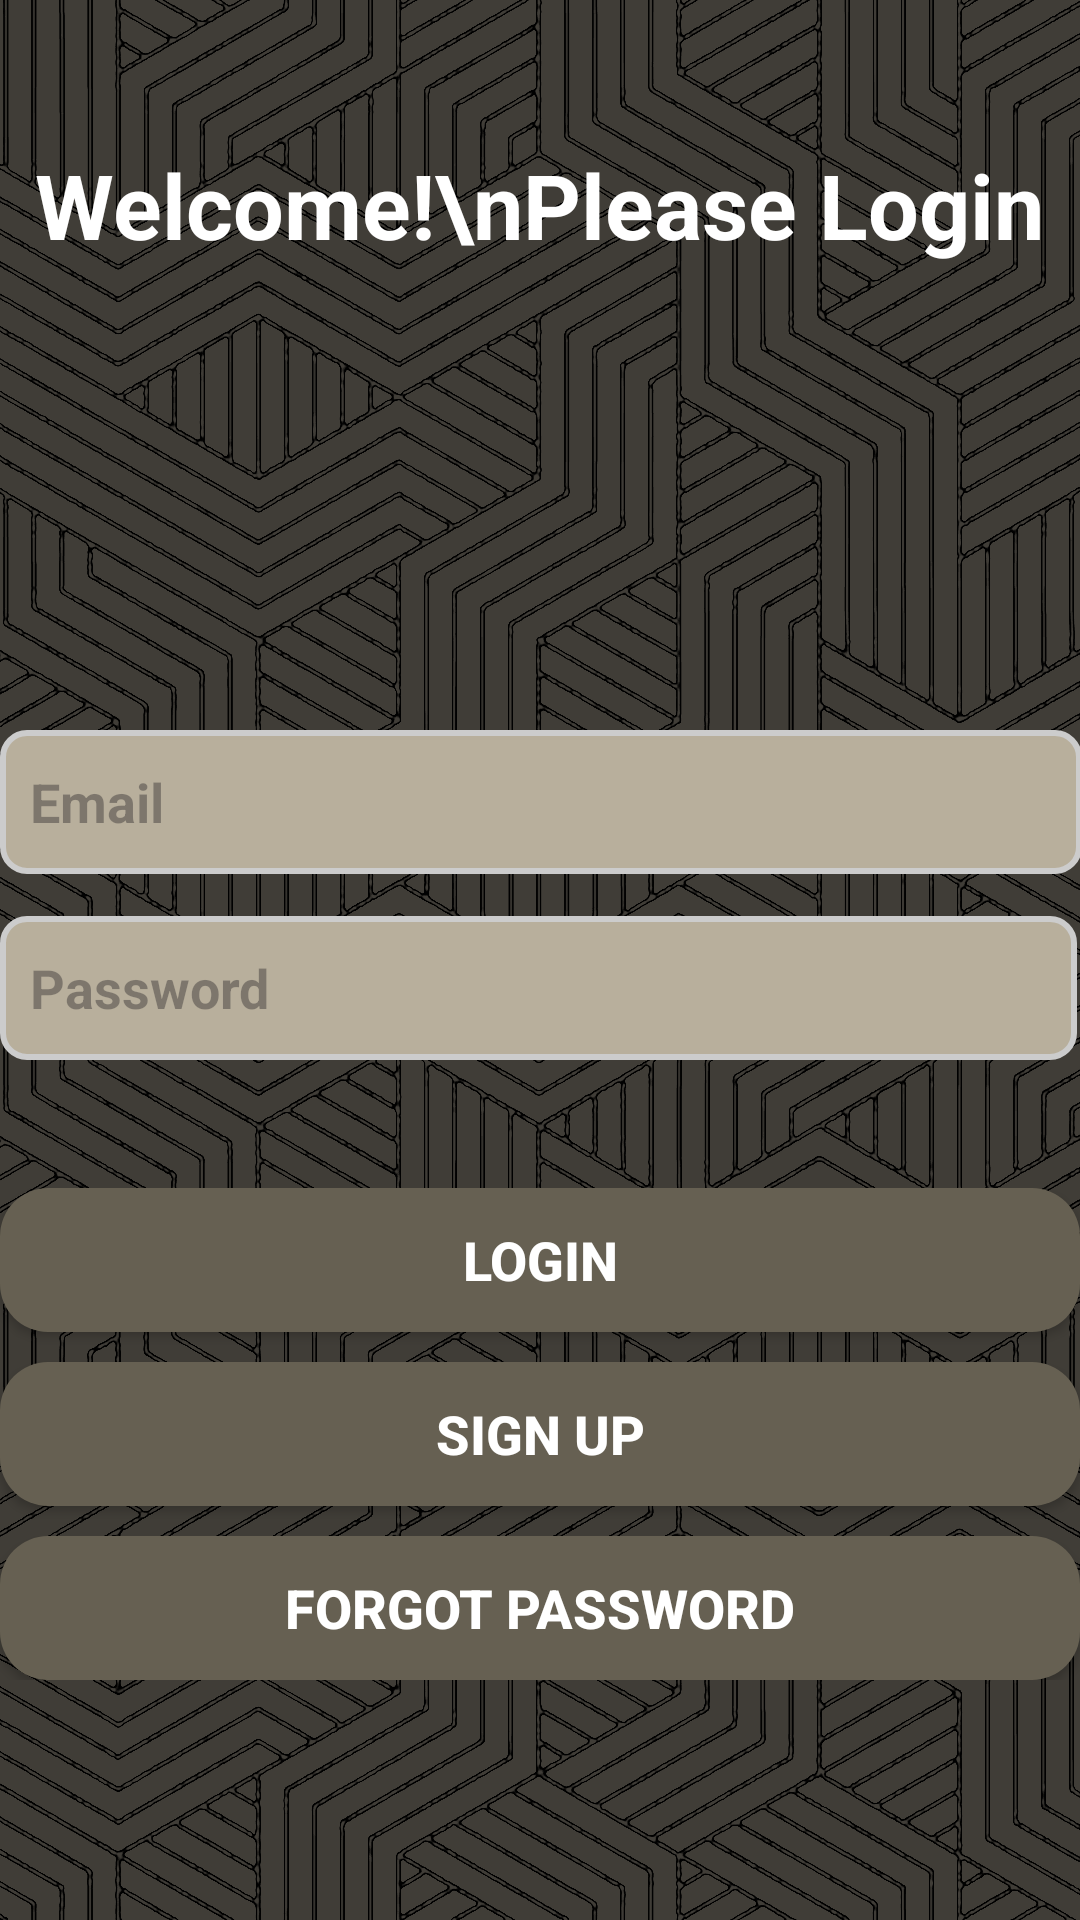

Produce the Android XML layout that renders to this screen, including the resource entries it uses.
<!-- AndroidManifest.xml: application theme Theme.NutriFitApp -->
<!-- res/layout/activity_login.xml -->
<?xml version="1.0" encoding="utf-8"?>
<RelativeLayout xmlns:android="http://schemas.android.com/apk/res/android"
    android:layout_width="match_parent"
    android:layout_height="match_parent">

    
    <ImageView
        android:id="@+id/backgroundImage"
        android:layout_width="match_parent"
        android:layout_height="match_parent"
        android:scaleType="centerCrop"
        android:src="@drawable/photo"
        android:contentDescription="Background Image" />

    
    <View
        android:id="@+id/overlayView"
        android:layout_width="match_parent"
        android:layout_height="match_parent"
        android:background="#80000000" /> 

    
    <TextView
        android:id="@+id/titleTextView"
        android:layout_width="wrap_content"
        android:layout_height="wrap_content"
        android:text="Welcome!\nPlease Login"
        android:textSize="30sp"
        android:textStyle="bold"
        android:textColor="@android:color/white"
        android:gravity="center"
        android:layout_marginBottom="24dp"
        android:layout_alignParentTop="true"
        android:layout_centerHorizontal="true"
        android:layout_marginTop="48dp" />

    

    

    

    <EditText
        android:id="@+id/emailSignIn"
        android:layout_width="match_parent"
        android:layout_height="48dp"
        android:layout_below="@id/titleTextView"
        android:layout_alignParentEnd="true"
        android:layout_marginTop="131dp"
        android:layout_marginEnd="-1dp"
        android:layout_marginBottom="10dp"
        android:background="@drawable/textfield_background"
        android:hint="@string/email"
        android:inputType="textEmailAddress"
        android:padding="10dp"
        android:textColor="@android:color/white"
        android:textSize="18sp"
        android:textStyle="bold" />

    <EditText
        android:id="@+id/passwordSignIn"
        android:layout_width="match_parent"
        android:layout_height="48dp"
        android:layout_below="@id/emailSignIn"
        android:layout_alignParentEnd="true"
        android:layout_marginTop="4dp"
        android:layout_marginEnd="1dp"
        android:layout_marginBottom="10dp"
        android:background="@drawable/textfield_background"
        android:hint="@string/password"
        android:inputType="textPassword"
        android:padding="10dp"
        android:textColor="@android:color/white"
        android:textSize="18sp"
        android:textStyle="bold" />

    <LinearLayout
        android:id="@+id/buttonsContainer"
        android:layout_width="match_parent"
        android:layout_height="wrap_content"
        android:orientation="vertical"
        android:layout_above="@+id/progressBarSignIn"
        android:layout_marginBottom="40dp"
        android:paddingTop="20dp">

        
        <Button
            android:id="@+id/loginButtonSignIn"
            android:layout_width="match_parent"
            android:layout_height="wrap_content"
            android:text="@string/login"
            android:padding="10dp"
            android:layout_marginBottom="10dp"
            android:textSize="18sp"
            android:textStyle="bold"
            android:textColor="@android:color/white"
            android:background="@drawable/button_background" />

        
        <Button
            android:id="@+id/signupButtonSignIn"
            android:layout_width="match_parent"
            android:layout_height="wrap_content"
            android:text="@string/sign_up"
            android:padding="10dp"
            android:layout_marginBottom="10dp"
            android:textSize="18sp"
            android:textStyle="bold"
            android:textColor="@android:color/white"
            android:background="@drawable/button_background" />

        
        <Button
            android:id="@+id/forgotPasswordButtonSignIn"
            android:layout_width="match_parent"
            android:layout_height="wrap_content"
            android:text="@string/forgot_password"
            android:padding="10dp"
            android:textSize="18sp"
            android:textStyle="bold"
            android:textColor="@android:color/white"
            android:background="@drawable/button_background" />
    </LinearLayout>

    
    <ProgressBar
        android:id="@+id/progressBarSignIn"
        style="@android:style/Widget.ProgressBar.Horizontal"
        android:layout_width="match_parent"
        android:layout_height="wrap_content"
        android:visibility="invisible"
        android:layout_alignParentBottom="true"
        android:layout_centerHorizontal="true"
        android:layout_marginTop="20dp" />
</RelativeLayout>
<!-- resources referenced by this layout -->
<resources>
  <!-- drawable button_background (drawable) -->
  <shape xmlns:android="http://schemas.android.com/apk/res/android">
      <solid android:color="@color/primary_element"/>
      <corners android:radius="16dp"/>
      <padding
          android:left="16dp"
          android:top="16dp"
          android:right="16dp"
          android:bottom="16dp"/>
  </shape>
  <!-- drawable photo: png bitmap (drawable, 834049 bytes) -->
  <!-- drawable textfield_background (drawable) -->
  <?xml version="1.0" encoding="utf-8"?>
  <shape xmlns:android="http://schemas.android.com/apk/res/android">
      <solid android:color="@color/background_sections" />
      <corners android:radius="8dp" />
      <stroke
          android:width="2dp"
          android:color="#CCCCCC" />
  </shape>
  <string name="email">Email</string>
  <string name="forgot_password">Forgot Password</string>
  <string name="login">Login</string>
  <string name="password">Password</string>
  <string name="sign_up">Sign Up</string>
  <style name="Theme.NutriFitApp" parent="Base.Theme.NutriFitApp" />
  <color name="primary_element">#666052</color>
  <color name="background_sections">#b8af9c</color>
  <style name="Base.Theme.NutriFitApp" parent="Theme.Material3.DayNight.NoActionBar">
          
          
      </style>
</resources>
